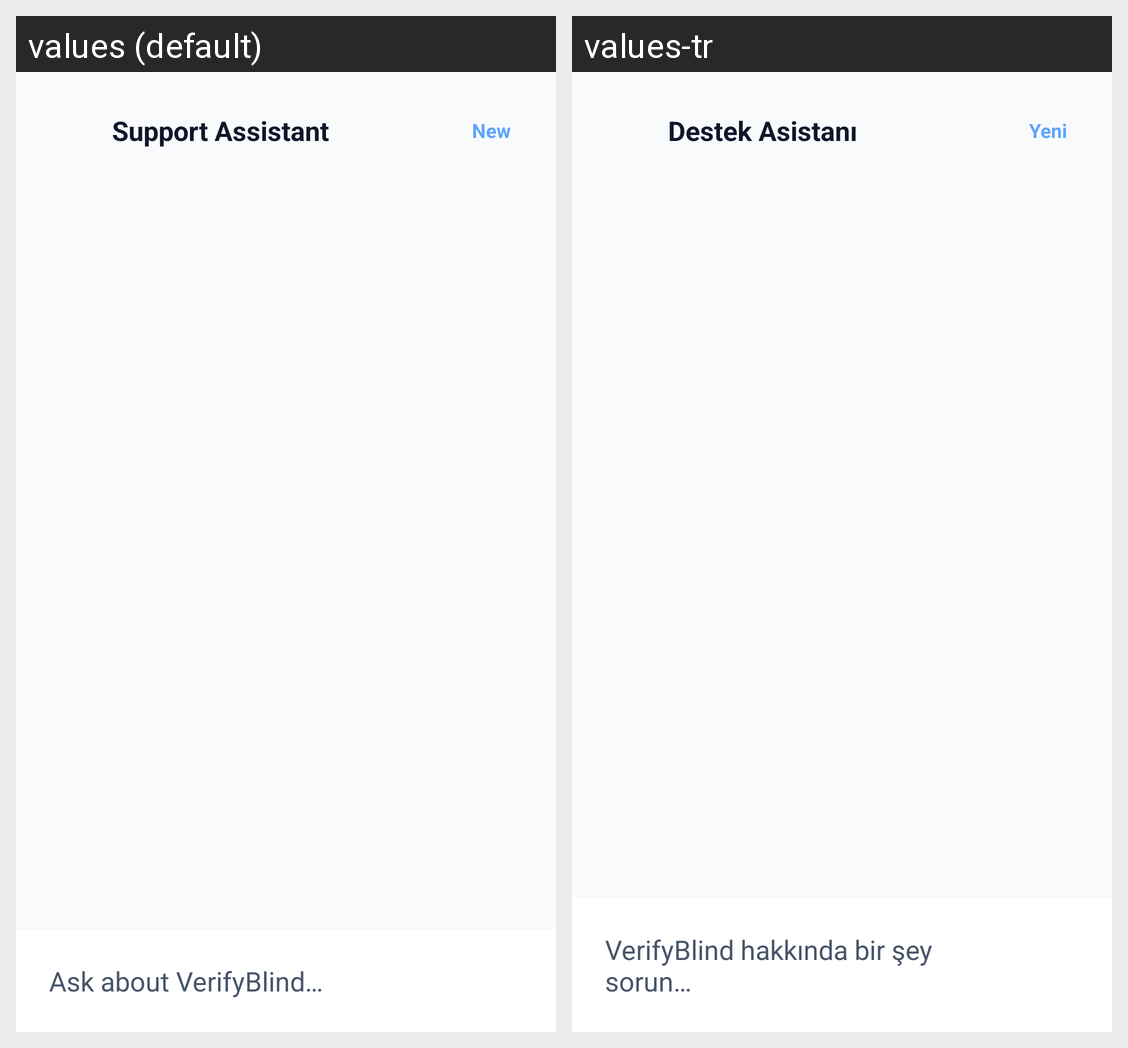

Translations of the strings shown on this Android screen, per locale in the grid:
Android screen res/layout/fragment_chatbot.xml rendered under 2 locales, left to right: values (default), values-tr. Device: Nexus 5 (rendered at 1080×1920; each locale shown at half size, 540×960, under a caption strip naming it); theme Theme.VerifyBlind.
Strings drawn on this screen, with the default value and each locale's value (text and hints the layout hard-codes, and strings that could not be matched under every locale, appear in the picture but are not listed):

chatbot_title
  values: Support Assistant
  values-tr: Destek Asistanı

chatbot_new_btn
  values: New
  values-tr: Yeni

chatbot_ask_hint
  values: Ask about VerifyBlind…
  values-tr: VerifyBlind hakkında bir şey sorun…
